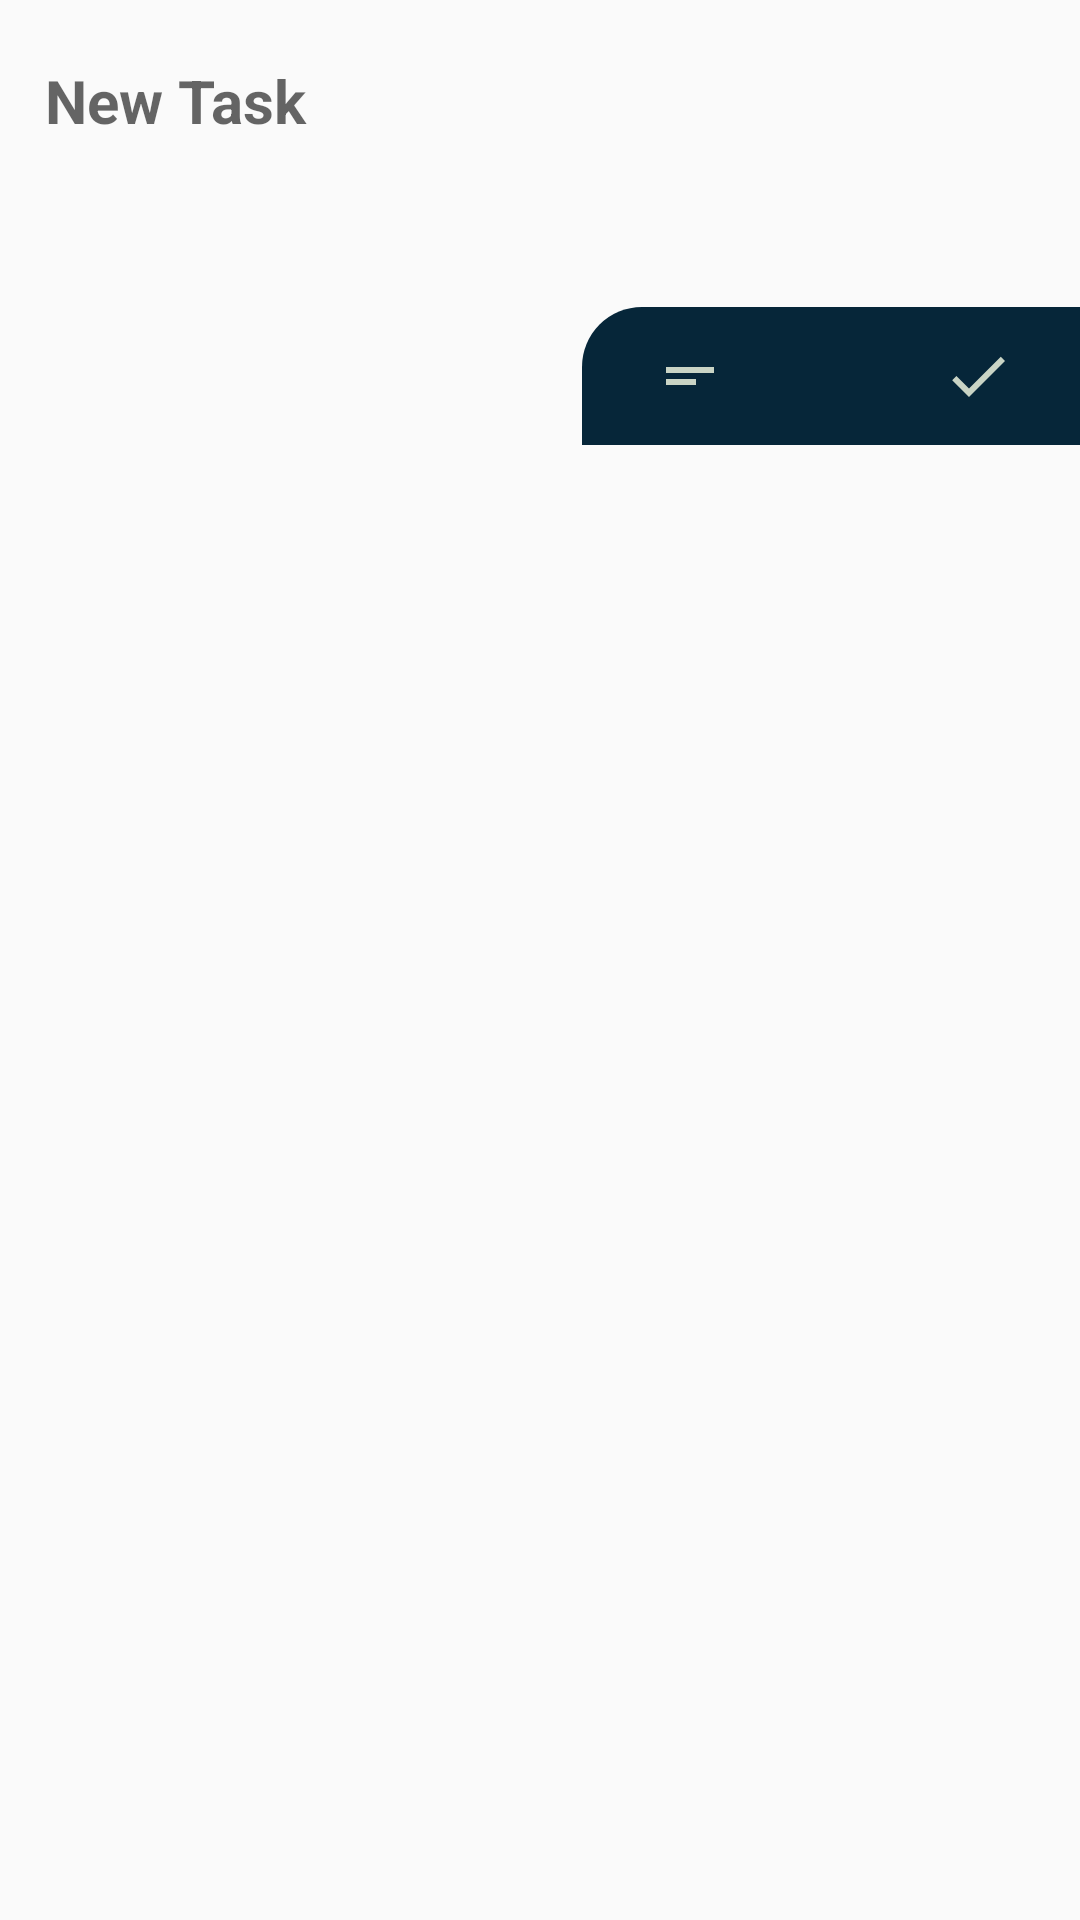

This screen was rendered from an Android layout file. Write that file and the resources it references.
<!-- AndroidManifest.xml: application theme AppTheme -->
<!-- res/layout/bottom_sheet_add_new_task.xml -->
<?xml version="1.0" encoding="utf-8"?>
<LinearLayout
    xmlns:android="http://schemas.android.com/apk/res/android" android:layout_width="match_parent"
    android:layout_height="match_parent"
    android:orientation="vertical">

    <EditText
        android:id="@+id/task_title"
        android:layout_width="match_parent"
        android:layout_height="wrap_content"
        android:layout_marginLeft="15dp"
        android:layout_marginRight="15dp"
        android:layout_marginTop="20dp"
        android:layout_marginBottom="5dp"
        android:background="@android:color/transparent"
        android:hint="New Task"
        android:singleLine="true"
        android:textSize="20sp"
        android:textStyle="bold"
        android:inputType="textCapSentences" />
    <RelativeLayout
        android:layout_width="match_parent"
        android:layout_height="wrap_content">
        <Button
            android:id="@+id/task_date"
            android:layout_width="wrap_content"
            android:layout_height="36dp"
            android:layout_marginLeft="15dp"
            android:text="FECHAs"
            android:background="@android:color/white"
            android:visibility="gone"/>

        <ImageButton
            android:id="@+id/task_delete_date"
            android:layout_width="36dp"
            android:layout_height="36dp"
            android:layout_marginStart="0dp"
            android:layout_toEndOf="@+id/task_date"
            android:background="@android:color/white"
            android:src="@drawable/ic_close_black_24dp"
            android:visibility="gone"/>

    </RelativeLayout>

    <EditText
        android:id="@+id/task_details"
        android:layout_width="match_parent"
        android:layout_height="wrap_content"
        android:layout_marginLeft="15dp"
        android:layout_marginRight="15dp"
        android:layout_marginTop="0dp"
        android:layout_marginBottom="30dp"
        android:background="@android:color/transparent"
        android:ems="10"
        android:textSize="15sp"
        android:hint="Add Details"
        android:gravity="start|top"
        android:visibility="invisible"
        android:inputType="textCapSentences|textMultiLine"/>

    <LinearLayout
        android:layout_width="wrap_content"
        android:layout_height="wrap_content"
        android:layout_gravity="end"
        android:background="@drawable/bg_menu_rectangle_one_rounded_tl"
        android:paddingRight="10dp"
        android:paddingLeft="12dp"
        android:paddingBottom="5dp"
        android:paddingTop="5dp">

        <ImageButton
            android:id="@+id/task_add_details"
            android:layout_width="36dp"
            android:layout_height="36dp"
            android:layout_marginRight="6dp"
            android:layout_marginLeft="6dp"
            android:src="@drawable/ic_short_text_veish_24dp"
            android:background="@android:color/transparent"/>
        <ImageButton
            android:id="@+id/task_add_date"
            android:layout_width="36dp"
            android:layout_height="36dp"
            android:layout_marginRight="6dp"
            android:layout_marginLeft="6dp"
            android:src="@drawable/ic_event_available_veish_24dp"
            android:background="@android:color/transparent">
        </ImageButton>
        <ImageButton
            android:id="@+id/task_save"
            android:layout_width="36dp"
            android:layout_height="36dp"
            android:layout_marginRight="6dp"
            android:layout_marginLeft="6dp"
            android:src="@drawable/ic_done_veish_24dp"
            android:background="@android:color/transparent"/>
    </LinearLayout>
</LinearLayout>
<!-- resources referenced by this layout -->
<resources>
  <!-- drawable bg_menu_rectangle_one_rounded_tl (drawable) -->
  <?xml version="1.0" encoding="utf-8"?>
  <selector xmlns:android="http://schemas.android.com/apk/res/android">
      <item>
          <shape android:shape="rectangle">
              <corners android:topLeftRadius="20dp"/>
              <solid android:color="@color/thirdColor"></solid>
          </shape>
      </item>
  </selector>
  <!-- drawable ic_done_veish_24dp (drawable) -->
  <vector android:height="24dp" android:tint="#C9D4C5"
      android:viewportHeight="24.0" android:viewportWidth="24.0"
      android:width="24dp" xmlns:android="http://schemas.android.com/apk/res/android">
      <path android:fillColor="#FF000000" android:pathData="M9,16.2L4.8,12l-1.4,1.4L9,19 21,7l-1.4,-1.4L9,16.2z"/>
  </vector>
  <!-- drawable ic_short_text_veish_24dp (drawable) -->
  <vector android:height="24dp" android:tint="#C9D4C5"
      android:viewportHeight="24.0" android:viewportWidth="24.0"
      android:width="24dp" xmlns:android="http://schemas.android.com/apk/res/android">
      <path android:fillColor="#FF000000" android:pathData="M4,9h16v2L4,11zM4,13h10v2L4,15z"/>
  </vector>
  <style name="AppTheme" parent="Theme.AppCompat.Light.DarkActionBar">
          
          <item name="colorPrimary">@color/colorPrimary</item>
          <item name="colorPrimaryDark">@color/colorPrimaryDark</item>
          <item name="colorAccent">@color/colorAccent</item>
          <item name="bottomSheetDialogTheme">@style/AppBottomSheetDialogTheme</item>
      </style>
  <color name="thirdColor">#062639</color>
  <color name="colorPrimary">#062639</color>
  <color name="colorPrimaryDark">#062639</color>
  <color name="colorAccent">#E7301C</color>
  <style name="AppBottomSheetDialogTheme" parent="Theme.Design.BottomSheetDialog">
          <item name="bottomSheetStyle">@style/AppModalStyle</item>
      </style>
  <style name="AppModalStyle" parent="Widget.Design.BottomSheet.Modal">
          <item name="android:background">@drawable/bg_default_bottomsheet</item>
      </style>
  <!-- drawable bg_default_bottomsheet (drawable) -->
  <?xml version="1.0" encoding="utf-8"?>
  <shape xmlns:android="http://schemas.android.com/apk/res/android" android:shape="rectangle">
    <solid android:color="@android:color/white"/>
    <corners android:topLeftRadius="16dp" android:topRightRadius="16dp"/>
  </shape>
</resources>
